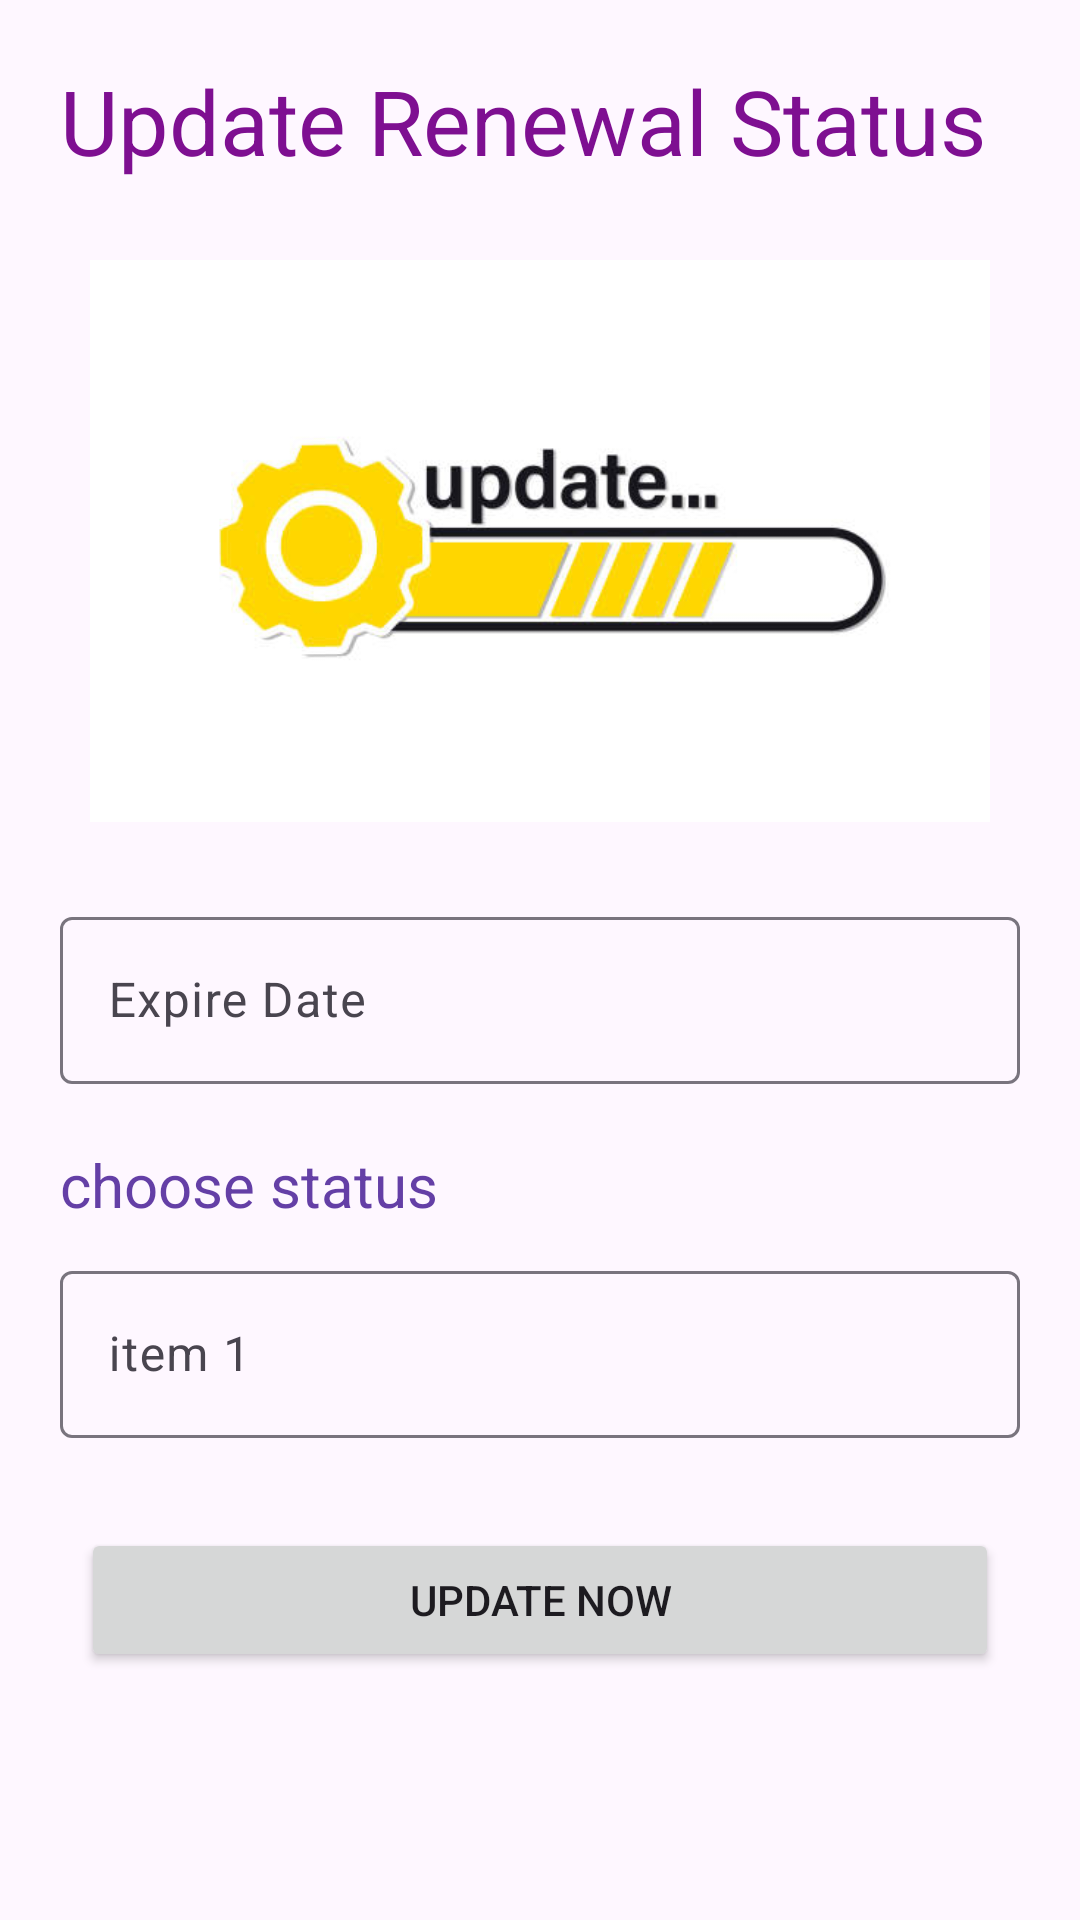

This screen was rendered from an Android layout file. Write that file and the resources it references.
<!-- AndroidManifest.xml: application theme Theme.CityProject -->
<!-- res/layout/activity_renewal.xml -->
<?xml version="1.0" encoding="utf-8"?>
<LinearLayout
    xmlns:android="http://schemas.android.com/apk/res/android"
    xmlns:app="http://schemas.android.com/apk/res-auto"
    xmlns:tools="http://schemas.android.com/tools"
    android:layout_width="match_parent"
    android:layout_height="match_parent"
    tools:ignore="HardcodedText"
    tools:context=".RenewalActivity">
    <LinearLayout
        android:orientation="vertical"
        android:layout_width="match_parent"
        android:layout_height="wrap_content"
        android:padding="20dp"
        tools:context=".Renewal">
        <TextView
            android:layout_width="wrap_content"
            android:layout_height="wrap_content"
            android:text="Update Renewal Status"
            android:textColor="#7E0F91"
            android:textSize="30dp" />

        <ImageView
            android:layout_width="300sp"
            android:layout_height="220dp"
            android:layout_gravity="center"
            android:layout_marginTop="10sp"
            android:src="@drawable/update" />
        <com.google.android.material.textfield.TextInputLayout
            android:id="@+id/expire"
            android:layout_width="match_parent"
            android:layout_height="wrap_content"
            android:layout_marginTop="10dp"
            android:hint="Expire Date"
            android:layout_marginBottom="20sp">

            <com.google.android.material.textfield.TextInputEditText
                android:layout_width="match_parent"
                android:layout_height="wrap_content"
                android:id="@+id/expiredate"
                />




        </com.google.android.material.textfield.TextInputLayout>






        <TextView
            android:layout_width="wrap_content"
            android:layout_height="wrap_content"
            android:text="choose status"
            android:textSize="20sp"
            android:textColor="#643FA6"/>
        <com.google.android.material.textfield.TextInputLayout
            android:id="@+id/renewal"
            android:layout_width="match_parent"
            android:layout_height="wrap_content"
            android:layout_marginTop="10dp"
            android:hint="item 1"
            android:layout_marginBottom="20sp">

            <com.google.android.material.textfield.TextInputEditText
                android:layout_width="match_parent"
                android:layout_height="wrap_content"
                android:id="@+id/renewalstatus"
                />




        </com.google.android.material.textfield.TextInputLayout>


        <Button
            android:id="@+id/submit"
            android:layout_width="306dp"
            android:layout_height="wrap_content"
            android:layout_gravity="center"
            android:layout_marginTop="10dp"
            android:text="UPDATE NOW" />


    </LinearLayout>
</LinearLayout>
<!-- resources referenced by this layout -->
<resources>
  <!-- drawable update: jpg bitmap (drawable, 15962 bytes) -->
  <style name="Theme.CityProject" parent="Base.Theme.CityProject" />
  <style name="Base.Theme.CityProject" parent="Theme.Material3.DayNight.NoActionBar">
          
          
      </style>
</resources>
